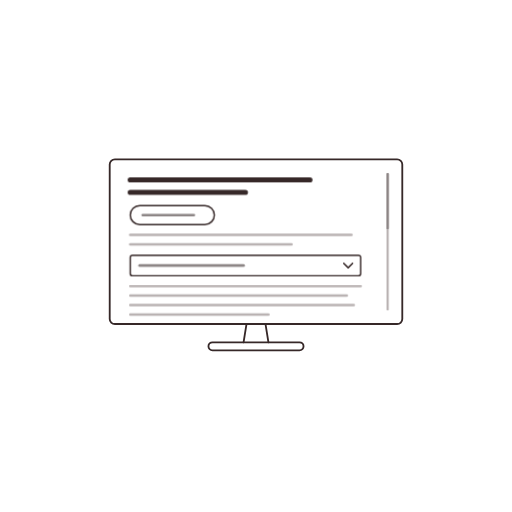
t = 0.00 s
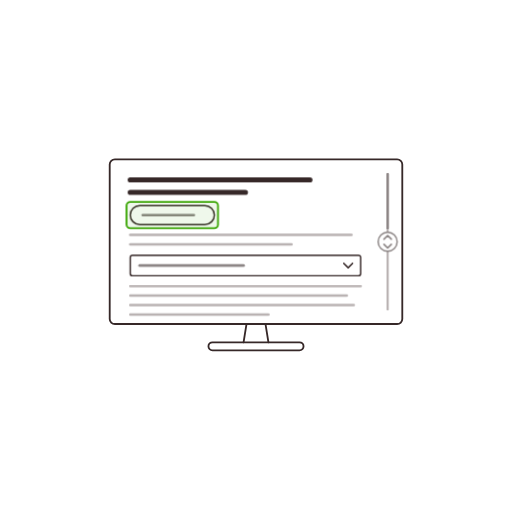
t = 1.93 s
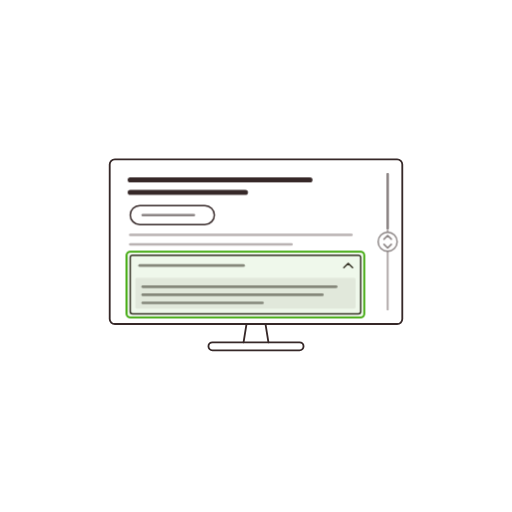
t = 3.80 s
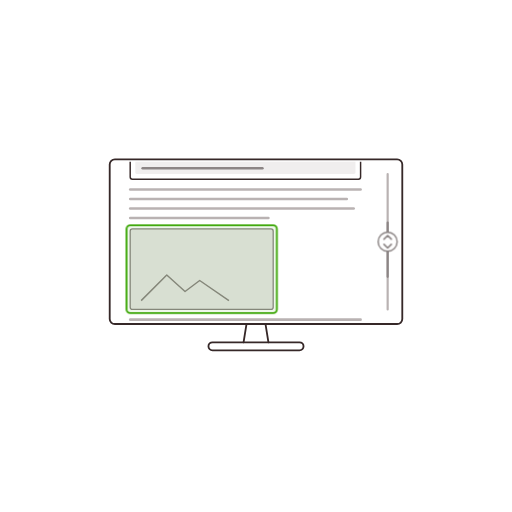
t = 5.69 s
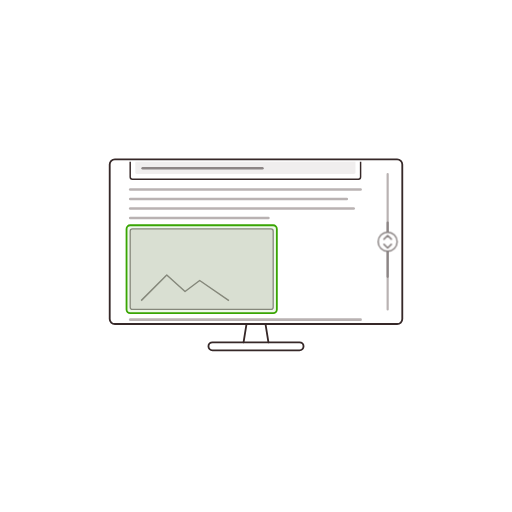
t = 7.60 s
t = 9.65 s: frame unchanged from t = 7.60 s, image omitted

The animated SVG that drew these frames (rendered in a browser with its animation timeline set to each time). Animation: 4 SMIL elements (animate=4), 10 CSS @keyframes rules; one cycle of 9.65 s.

<svg xmlns="http://www.w3.org/2000/svg" width="1400" height="1400" viewBox="0 0 1400 1400"><title>Remote focus moving through an article, scrolling to the next focusable element</title><style>@keyframes rise{from{opacity:0;transform:translateY(40px)}}.focus{animation:focus 6.6s steps(1,end) backwards}@keyframes focus{0%,18.924%{opacity:0}18.939%,65.136%{opacity:1}65.152%,80.288%{opacity:0}80.303%,100%{opacity:1}}.chev{transform-box:fill-box;transform-origin:center;transform:rotate(180deg);animation:chev .3s ease 2.85s backwards}@keyframes chev{from{transform:none}}.expbody{animation:expb .3s ease-out 3.05s backwards}@keyframes expb{from{opacity:0;transform:translateY(-10px)}}.below{transform:translateY(104px);animation:below .45s cubic-bezier(.3,0,.2,1) 2.85s backwards}@keyframes below{from{transform:none}}.content{transform:translateY(-368px);animation:scroll 1.0s cubic-bezier(.4,0,.2,1) 4.30s backwards}@keyframes scroll{from{transform:none}}.thumb{transform:translateY(133px);animation:scroll 1.0s cubic-bezier(.4,0,.2,1) 4.30s backwards}.ring{transform-box:fill-box;transform-origin:center;opacity:0;animation:ringb 1s ease-out 0.65s}@keyframes ringb{0%{opacity:.9;transform:scale(1)}100%{opacity:0;transform:scale(3)}}.hint{transform-box:fill-box;transform-origin:center;animation:burst .75s cubic-bezier(.2,1.2,.4,1) 0.50s backwards}@keyframes burst{from{transform:scale(2);opacity:0}40%{opacity:1}}.hc{fill:#fff;stroke:#8c8585;animation:hc 6.6s steps(1,end) backwards}@keyframes hc{0%,18.924%{fill:#39a503;stroke:#39a503}18.939%,65.136%{fill:#fff;stroke:#8c8585}65.152%,80.288%{fill:#39a503;stroke:#39a503}80.303%,100%{fill:#fff;stroke:#8c8585}}.ha{stroke:#8c8585;animation:ha 6.6s steps(1,end) backwards}@keyframes ha{0%,18.924%{stroke:#fff}18.939%,65.136%{stroke:#8c8585}65.152%,80.288%{stroke:#fff}80.303%,100%{stroke:#8c8585}}@media (prefers-reduced-motion:reduce){*{animation:none!important}}</style><g class="tv"><rect x="300" y="436" width="800" height="450" rx="14" fill="none" stroke="#362828" stroke-width="5"/><path d="M 674 886 L 666 936 M 726 886 L 734 936" fill="none" stroke="#362828" stroke-width="5" stroke-linecap="round"/><rect x="570" y="936" width="260" height="22" rx="11" fill="none" stroke="#362828" stroke-width="5"/></g><defs><clipPath id="well"><rect x="306" y="442" width="788" height="438" rx="10"/></clipPath></defs><g clip-path="url(#well)"><g class="content"><line x1="356" y1="492" x2="847.4000000000001" y2="492" stroke="#362828" stroke-width="14" stroke-linecap="round"/><line x1="356" y1="526" x2="671.0" y2="526" stroke="#362828" stroke-width="14" stroke-linecap="round"/><rect x="356" y="562" width="230" height="52" rx="26" fill="none" stroke="#362828" stroke-width="4"/><line x1="390" y1="588" x2="530" y2="588" stroke="#8c8585" stroke-width="7" stroke-linecap="round"/><line x1="356" y1="642" x2="960.8" y2="642" stroke="#b9b2b2" stroke-width="7" stroke-linecap="round"/><line x1="356" y1="668" x2="797.0" y2="668" stroke="#b9b2b2" stroke-width="7" stroke-linecap="round"/><rect x="356" y="698" width="630" height="56" rx="6" fill="none" stroke="#362828" stroke-width="4"><animate attributeName="height" begin="2.85s" dur=".45s" fill="freeze" values="56;160" calcMode="spline" keyTimes="0;1" keySplines=".3 0 .2 1"/></rect><line x1="382" y1="726" x2="665.5" y2="726" stroke="#8c8585" stroke-width="8" stroke-linecap="round"/><path class="chev" d="M 940 720 l 12 12 l 12 -12" fill="none" stroke="#362828" stroke-width="4" stroke-linecap="round" stroke-linejoin="round"/><g class="expbody"><rect x="370" y="760" width="602" height="84" rx="4" fill="#b9b2b2" fill-opacity=".22"/><line x1="390" y1="784" x2="919.1999999999999" y2="784" stroke="#8c8585" stroke-width="7" stroke-linecap="round"/><line x1="390" y1="806" x2="881.4000000000001" y2="806" stroke="#8c8585" stroke-width="7" stroke-linecap="round"/><line x1="390" y1="828" x2="717.6" y2="828" stroke="#8c8585" stroke-width="7" stroke-linecap="round"/></g><g class="below"><line x1="356" y1="782" x2="986" y2="782" stroke="#b9b2b2" stroke-width="7" stroke-linecap="round"/><line x1="356" y1="808" x2="948.1999999999999" y2="808" stroke="#b9b2b2" stroke-width="7" stroke-linecap="round"/><line x1="356" y1="834" x2="967.1" y2="834" stroke="#b9b2b2" stroke-width="7" stroke-linecap="round"/><line x1="356" y1="860" x2="734.0" y2="860" stroke="#b9b2b2" stroke-width="7" stroke-linecap="round"/><rect x="356" y="890" width="391" height="220" rx="6" fill="#b9b2b2" fill-opacity=".35" stroke="#8c8585" stroke-width="3.5"/><path d="M 386 1086 l 70 -70 l 50 45 l 40 -30 l 80 55" fill="none" stroke="#8c8585" stroke-width="4" stroke-linejoin="round"/><line x1="356" y1="1138" x2="986" y2="1138" stroke="#b9b2b2" stroke-width="7" stroke-linecap="round"/><line x1="356" y1="1164" x2="948.1999999999999" y2="1164" stroke="#b9b2b2" stroke-width="7" stroke-linecap="round"/><line x1="356" y1="1190" x2="967.1" y2="1190" stroke="#b9b2b2" stroke-width="7" stroke-linecap="round"/><line x1="356" y1="1216" x2="734.0" y2="1216" stroke="#b9b2b2" stroke-width="7" stroke-linecap="round"/></g><rect class="focus" x="346" y="984" width="411" height="240" rx="10" fill="#39a503" fill-opacity=".08" stroke="#39a503" stroke-width="5"><animate attributeName="y" dur="6.6s" fill="freeze" values="552;552;552;688;688;688;688;984;984" keyTimes="0.0000;0.1894;0.3258;0.3712;0.4318;0.5000;0.6515;0.8030;1.0000" calcMode="spline" keySplines=".3 0 .2 1;.3 0 .2 1;.3 0 .2 1;.3 0 .2 1;.3 0 .2 1;.3 0 .2 1;.3 0 .2 1;.3 0 .2 1"/><animate attributeName="height" dur="6.6s" fill="freeze" values="72;72;72;76;76;180;180;240;240" keyTimes="0.0000;0.1894;0.3258;0.3712;0.4318;0.5000;0.6515;0.8030;1.0000" calcMode="spline" keySplines=".3 0 .2 1;.3 0 .2 1;.3 0 .2 1;.3 0 .2 1;.3 0 .2 1;.3 0 .2 1;.3 0 .2 1;.3 0 .2 1"/><animate attributeName="width" dur="6.6s" fill="freeze" values="250;250;250;650;650;650;650;411;411" keyTimes="0.0000;0.1894;0.3258;0.3712;0.4318;0.5000;0.6515;0.8030;1.0000" calcMode="spline" keySplines=".3 0 .2 1;.3 0 .2 1;.3 0 .2 1;.3 0 .2 1;.3 0 .2 1;.3 0 .2 1;.3 0 .2 1;.3 0 .2 1"/></rect></g></g><line x1="1060" y1="476" x2="1060" y2="846" stroke="#b9b2b2" stroke-width="6" stroke-linecap="round"/><line class="thumb" x1="1060" y1="476" x2="1060" y2="624" stroke="#8c8585" stroke-width="6" stroke-linecap="round"/><circle class="ring" cx="1060" cy="661.0" r="26" fill="none" stroke="#39a503" stroke-width="4"/><g class="hint"><circle class="hc" cx="1060" cy="661.0" r="26" stroke-width="4"/><path class="ha" d="M 1050 654.0 l 10 -10 l 10 10 M 1050 668.0 l 10 10 l 10 -10" fill="none" stroke-width="4.5" stroke-linecap="round" stroke-linejoin="round"/></g></svg>
